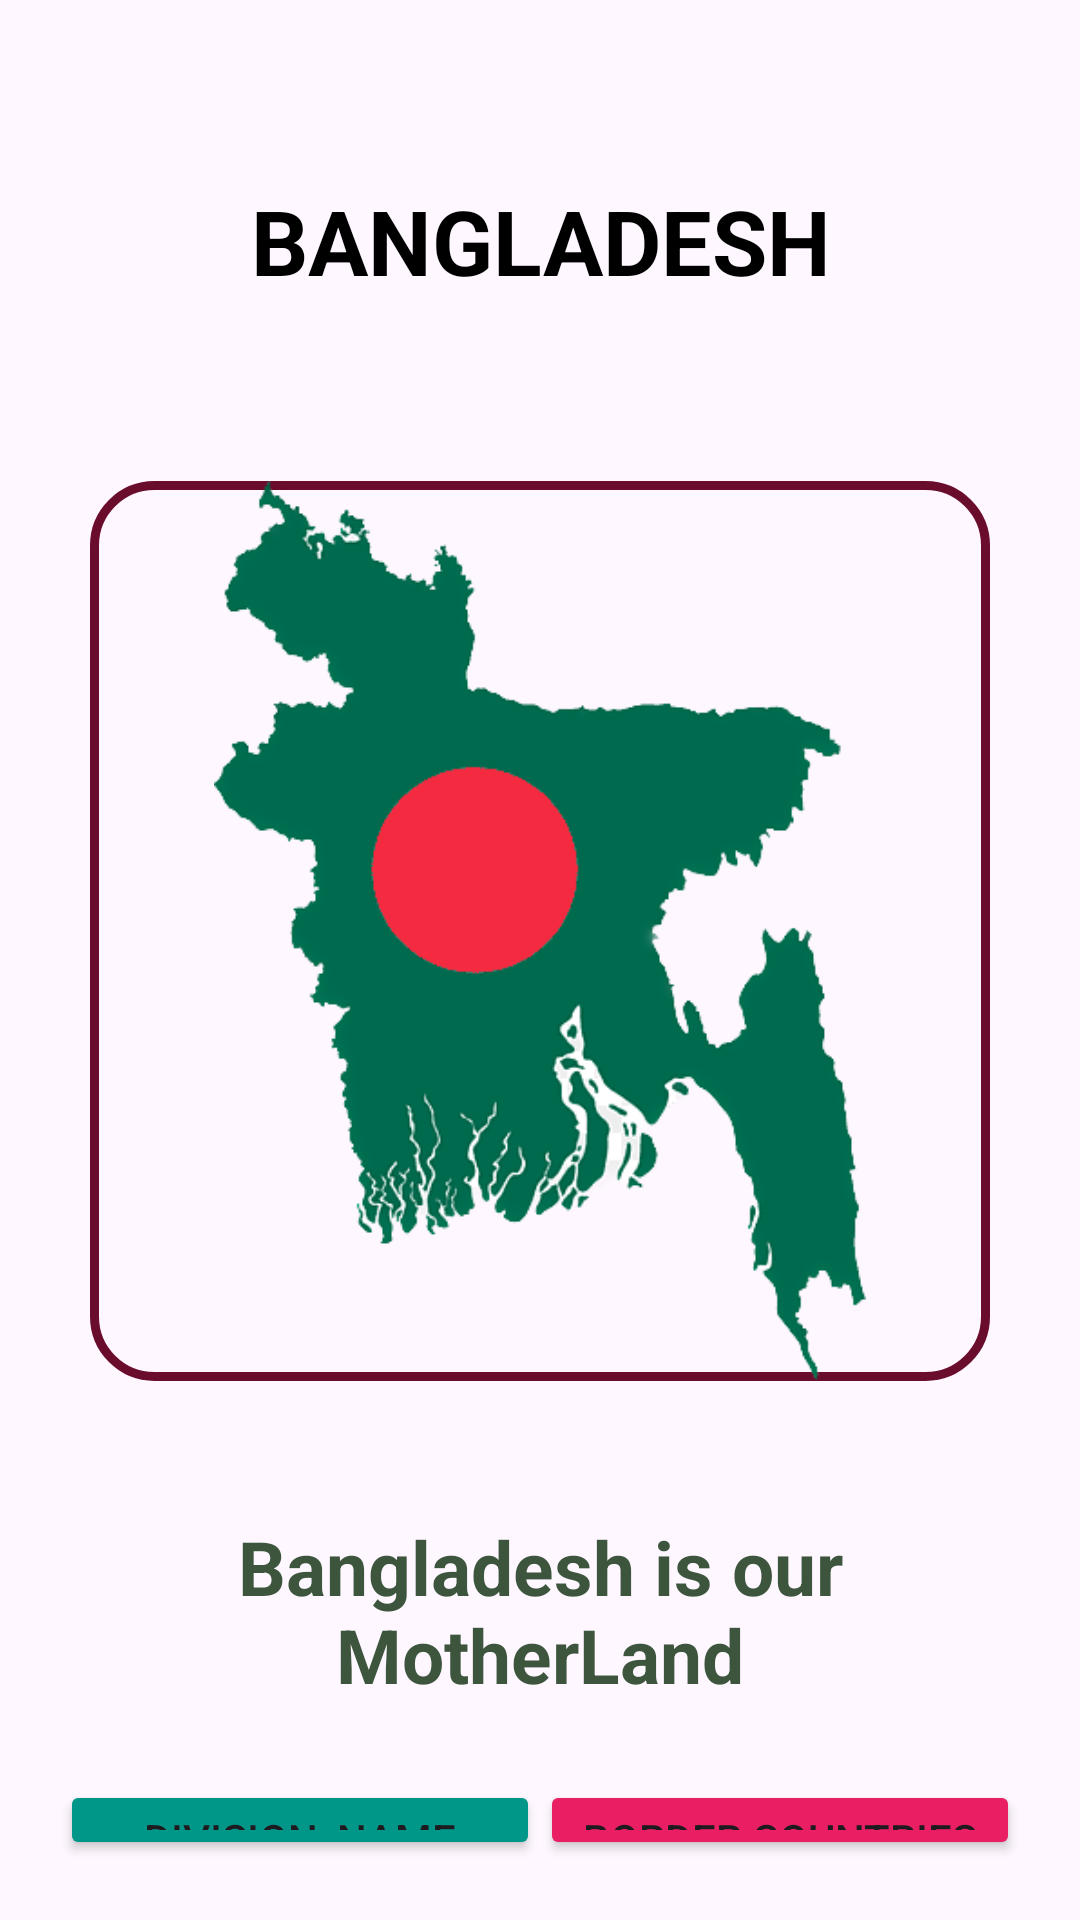

Layout XML and referenced resources for this Android screen:
<!-- AndroidManifest.xml: application theme Theme.Smart_phone_application_Assignment_01 -->
<!-- res/layout/activity_main.xml -->
<?xml version="1.0" encoding="utf-8"?>
<LinearLayout xmlns:android="http://schemas.android.com/apk/res/android"
    xmlns:app="http://schemas.android.com/apk/res-auto"
    xmlns:tools="http://schemas.android.com/tools"
    android:id="@+id/main"
    android:layout_width="match_parent"
    android:layout_height="match_parent"
    android:orientation="vertical"
    android:padding="20dp"
    android:gravity="top"
    tools:context=".MainActivity">



    <TextView
        android:id="@+id/txt_ban"
        android:layout_width="match_parent"
        android:layout_height="wrap_content"
        android:gravity="top|center"
        android:padding="15dp"
        android:layout_marginTop="25dp"
        android:layout_marginBottom="40dp"
        android:text="BANGLADESH"
        android:textColor="@color/black"
        android:textSize="30sp"
        android:textStyle="bold"/>




    <ImageView
        android:id="@+id/img_bd"
        android:layout_width="300dp"
        android:layout_height="300dp"
        android:layout_gravity="center"
        android:layout_marginTop="5dp"
        android:layout_marginBottom="20dp"
        android:src="@drawable/bangladesh_map"
        android:background="@drawable/colour_border"/>

    <TextView
        android:id="@+id/txt_bd"
        android:layout_width="match_parent"
        android:layout_height="wrap_content"
        android:gravity="center"
        android:padding="10dp"
        android:layout_marginTop="15dp"
        android:layout_marginBottom="15dp"
        android:text="Bangladesh is our MotherLand"
        android:textColor="#3D553D"
        android:textSize="25sp"
        android:textStyle="bold"/>


            <LinearLayout
                android:id="@+id/button_container"
                android:layout_width="match_parent"
                android:layout_height="wrap_content"
                android:layout_alignParentBottom="true"
                android:orientation="horizontal"
                android:gravity="center_horizontal">

                <Button
                    android:id="@+id/button_Div"
                    android:layout_width="0dp"
                    android:layout_height="wrap_content"
                    android:layout_weight="1"
                    android:backgroundTint="#009688"
                    android:text="@string/Btn1_name" />

                <Button
                    android:id="@+id/button_Border"
                    android:layout_width="0dp"
                    android:layout_height="wrap_content"
                    android:layout_weight="1"
                    android:backgroundTint="#E91E63"
                    android:text="@string/Btn2_name" />
            </LinearLayout>


</LinearLayout>
<!-- resources referenced by this layout -->
<resources>
  <!-- drawable bangladesh_map: png bitmap (drawable, 46624 bytes) -->
  <!-- drawable colour_border (drawable) -->
  <?xml version="1.0" encoding="utf-8"?>
  <shape xmlns:android="http://schemas.android.com/apk/res/android">
      <solid android:color="@android:color/transparent"/>
      <stroke
          android:width="3dp"
          android:color="#6A0D2D"/>
      <corners android:radius="20dp"/>
  
  </shape>
  <string name="Btn1_name">"Division_Name"</string>
  <string name="Btn2_name">"Border Countries"</string>
  <style name="Theme.Smart_phone_application_Assignment_01" parent="Base.Theme.Smart_phone_application_Assignment_01" />
  <style name="Base.Theme.Smart_phone_application_Assignment_01" parent="Theme.Material3.DayNight.NoActionBar">
          
          
      </style>
  <!-- not gathered from this repository: default colours our renderer supplied (Android Studio template values) -->
  <color name="black">#FF000000</color>
</resources>
